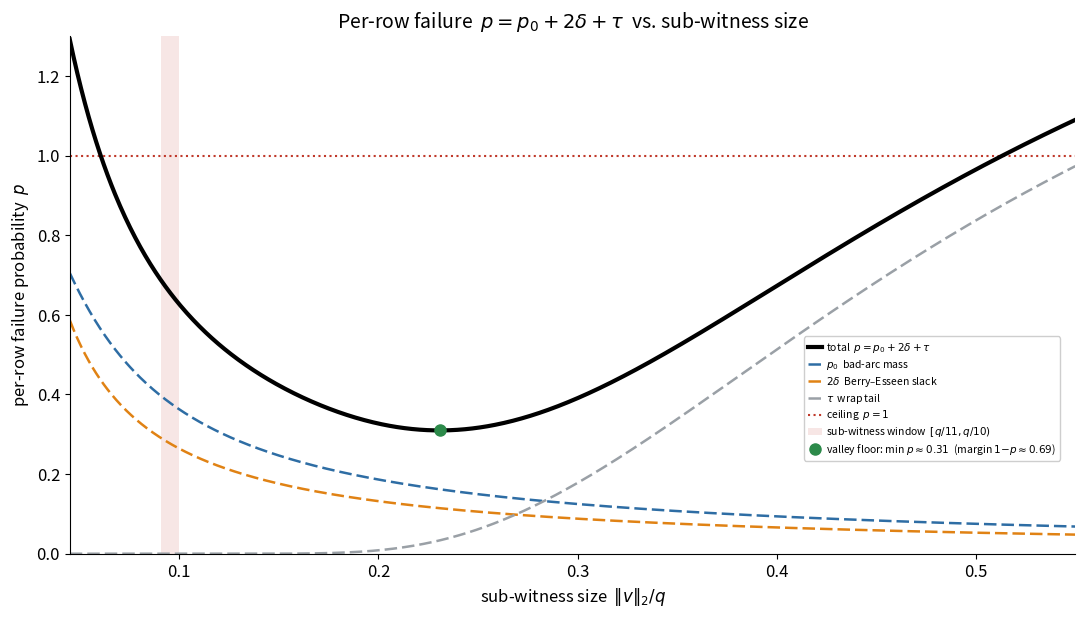

Python code for this plot: (Note: this script raises an exception after producing the figure.)
"""THE CRUX: per-row failure p(sigma) is a valley in the sub-witness spread sigma."""
import numpy as np
import matplotlib.pyplot as plt
from scipy.stats import norm

plt.rcParams.update({"font.size": 12, "axes.titlesize": 14, "axes.linewidth": 0.8,
                     "figure.dpi": 140})
C0, c, winf = 0.56, 1/30., 1/60.                  # q = 1
s   = np.linspace(0.045, 0.55, 800)               # s = ||v||_2 / q
sig = s/np.sqrt(2)
p0  = 2*norm.cdf(c/sig) - 1
d2  = 2*C0*winf/sig
tau = 2*np.exp(-((0.5 - c)**2)/(2*sig**2))
tot = p0 + d2 + tau
BLU, ORA, GRY, RED, GRN = "#2e6da4", "#e08214", "#9aa0a6", "#c0392b", "#2c8a4a"

fig, ax = plt.subplots(figsize=(11, 6.3))
ax.plot(s, tot, color="k",  lw=3.0, zorder=5, label="total  $p=p_0+2\\delta+\\tau$")
ax.plot(s, p0,  color=BLU,  lw=1.8, ls=(0,(5,2)), label="$p_0$  bad-arc mass")
ax.plot(s, d2,  color=ORA,  lw=1.8, ls=(0,(5,2)), label="$2\\delta$  Berry–Esseen slack")
ax.plot(s, tau, color=GRY,  lw=1.8, ls=(0,(5,2)), label="$\\tau$  wrap tail")
ax.axhline(1.0, color=RED, lw=1.5, ls=":", label="ceiling  $p=1$")

# sub-witness window + valley floor
ax.axvspan(1/11, 1/10, color=RED, alpha=0.12, lw=0,
           label="sub-witness window  $[q/11,q/10)$")
i = np.argmin(tot)
ax.plot([s[i]], [tot[i]], "o", color=GRN, ms=8, zorder=6,
        label=f"valley floor: min $p\\approx{tot[i]:.2f}$  (margin $1{{-}}p\\approx{1-tot[i]:.2f}$)")

ax.set_xlim(0.045, 0.55); ax.set_ylim(0, 1.30)
ax.set_xlabel(r"sub-witness size  $\|v\|_2 / q$")
ax.set_ylabel("per-row failure probability  $p$")
ax.set_title(r"Per-row failure  $p=p_0+2\delta+\tau$  vs. sub-witness size")
for sp in ("top", "right"): ax.spines[sp].set_visible(False)

# compact legend in the bottom-right, just above the blue p0 tail
ax.legend(loc="lower right", bbox_to_anchor=(0.99, 0.17), fontsize=7.5, frameon=True,
          framealpha=0.95, edgecolor="#cccccc", borderpad=0.4, labelspacing=0.28,
          handlelength=1.3, handletextpad=0.4)

fig.tight_layout()
out = "/private/tmp/claude-501/-Users-prashanth-Desktop-Research-cryptography-JL-lean/85108a5f-92f8-4859-95d4-6aa61d83cd29/scratchpad/jl_valley.png"
fig.savefig(out, bbox_inches="tight")
print("wrote", out, f"| floor p={tot[i]:.3f} @ s={s[i]:.3f} | window-left p={tot[np.argmin(np.abs(s-1/11))]:.3f}")
